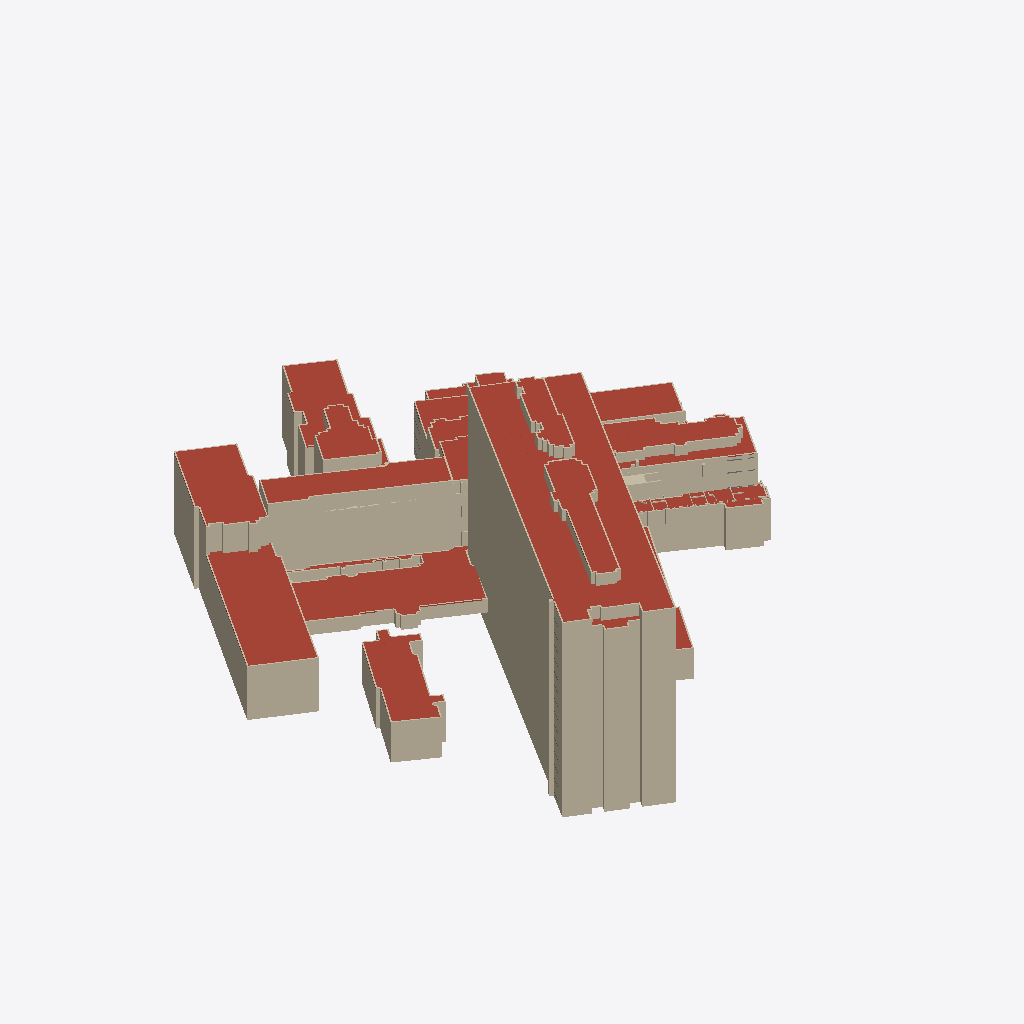
Isometric view of an IFC building model (IFC-SPF (STEP), schema IFC4, length unit metre), seen from the south-west, elements coloured by IFC class (only those large enough to see are counted): 276 walls (beige), 124 roofs (red-brown).
Extent 150.4 m × 159.9 m × 58.4 m (x, y, z). Storeys (39): Hele bygget at 15.53 m; Hele bygget at 15.74 m; 1. etasje at 16.40 m; Hele bygget at 16.88 m; Hele bygget at 19.91 m; 2. etasje at 20.24 m; 2. etasje at 20.24 m; 2. etasje at 20.28 m; Hele bygget at 22.53 m; Hele bygget at 22.53 m; Hele bygget at 23.38 m; 3. etasje at 23.54 m; 3. etasje at 23.54 m; 3. etasje at 23.54 m; Hele bygget at 23.54 m; 3. etasje at 24.24 m. Elements (5677): 4154 IfcWall, 1434 IfcSlab, 69 IfcWindow, 20 IfcColumn.

HEADER;
FILE_DESCRIPTION(('ViewDefinition [CoordinationView]'),'2;1');
FILE_NAME('','2026-10-25T00:57:42',(''),(''),'IfcOpenShell 0.9.0post1+b5e509b','IfcOpenShell 0.9.0post1+b5e509b','');
FILE_SCHEMA(('IFC4'));
ENDSEC;
DATA;
#1=IFCPROJECT('2s29Zl2b5ChvK8zlPPOuRL',$,'Gamle Drammen sykehus',$,$,$,$,(#10),#5);
#14=IFCSITE('1RsOqL9NDDLupAJvS2OsKS',$,'Dronninggata 28, Drammen',$,$,#23,$,$,$,$,$,$,$,$);
#24=IFCBUILDING('3A8Ym$Dmf6AOS0r9qp3v8Z',$,'Sentralblokka',$,$,#33,$,$,$,$,$,$);
#31764=IFCBUILDING('0L0swn_9v8nuXJaNMgL2K3',$,'Sentralblokka, sidebygg',$,$,#31772,$,$,$,$,$,$);
#33218=IFCBUILDING('2344wtnyv0eAQ5YWteJmen',$,'Kirurgisk poliklinikk',$,$,#33226,$,$,$,$,$,$);
#35048=IFCBUILDING('2Xb3G5IR9DQPizSYs001ZL',$,'Midtfløy',$,$,#35056,$,$,$,$,$,$);
#36800=IFCBUILDING('1JtCPpvxHBXQwUwLV1xxXo',$,'Vestfløy',$,$,#36808,$,$,$,$,$,$);
#37781=IFCBUILDING('3D3o2ADqLEHQphrsPUs4JX',$,'Venstre nordfløy',$,$,#37789,$,$,$,$,$,$);
#39485=IFCBUILDING('1qZP2GtlL19QNW7BAm8yG4',$,'MR-bygget',$,$,#39493,$,$,$,$,$,$);
#39989=IFCBUILDING('1ChvDUBfz1ZuQaci5zKFsW',$,'Østre nordfløy',$,$,#39997,$,$,$,$,$,$);
#47450=IFCBUILDING('37G4m4abn3CxKttjtkbUXJ',$,'Østfløy',$,$,#47458,$,$,$,$,$,$);
#60930=IFCBUILDING('3EFNE2us9Fde1RphfHF$UX',$,'Bygg ved Dronninggata (fyrhus/tøysentral?)',$,$,#60938,$,$,$,$,$,$);
#61684=IFCBUILDING('0NlahPAnHB3uNPHC8XC$_i',$,'Trappehus nordøst',$,$,#61692,$,$,$,$,$,$);
#62713=IFCBUILDING('2QLmDAgfr8ReahC_q$o6hh',$,'Operasjonsmodulen',$,$,#62721,$,$,$,$,$,$);
#64029=IFCBUILDING('2EyrA_nZX2zQEEew_GGKqQ',$,'Bod ved Tybrings gate',$,$,#64037,$,$,$,$,$,$);
#42=IFCBUILDINGSTOREY('32GWyGmbH3zwBL613pE8uW',$,'1. etasje',$,$,#209,$,$,$,16.4);
#50=IFCBUILDINGSTOREY('1IGOOCaRX6quScvhBW0y5L',$,'2. etasje',$,$,#159,$,$,$,20.28);
#58=IFCBUILDINGSTOREY('0JYNVgCsv4ZQWEvk6lRQ_O',$,'3. etasje',$,$,#189,$,$,$,24.24);
#66=IFCBUILDINGSTOREY('08tiDsdA95UvvZ5g9yoS2I',$,'4. etasje',$,$,#219,$,$,$,28.01);
#74=IFCBUILDINGSTOREY('0EXlj0AvjEWwdbtNOtQ5jt',$,'5. etasje',$,$,#169,$,$,$,31.77);
#82=IFCBUILDINGSTOREY('0Rft7TCWf2_g68nuxIXtXL',$,'6. etasje',$,$,#199,$,$,$,35.53);
#90=IFCBUILDINGSTOREY('0Kovf2taX3P9cv4PJMdhli',$,'7. etasje',$,$,#224,$,$,$,39.3);
#98=IFCBUILDINGSTOREY('2Q0cG4JxP9pfsz3Ie4_LxN',$,'8. etasje',$,$,#179,$,$,$,43.06);
#106=IFCBUILDINGSTOREY('2kXX8TE09CdPi7OopM9o6$',$,'9. etasje',$,$,#214,$,$,$,46.82);
#114=IFCBUILDINGSTOREY('2zuRlwTTj2ceE8CSTwG3F8',$,'10. etasje',$,$,#164,$,$,$,50.58);
#122=IFCBUILDINGSTOREY('0Q1peKXon6afGPIoTFiLO_',$,'11. etasje',$,$,#194,$,$,$,54.35);
#130=IFCBUILDINGSTOREY('0Aij9erhL7qgh$iJzAAm3g',$,'12. etasje',$,$,#184,$,$,$,58.11);
#138=IFCBUILDINGSTOREY('2CcJz499H5CO4ph79TIN2_',$,'13. etasje',$,$,#174,$,$,$,61.87);
#146=IFCBUILDINGSTOREY('2TqfwHT_D5UPm$JU$cQ0MH',$,'14. etasje',$,$,#204,$,$,$,65.64);
#31778=IFCBUILDINGSTOREY('3QeRt1r5rE3g0eiWA3flJR',$,'Hele bygget',$,$,#31791,$,$,$,15.53);
#33233=IFCBUILDINGSTOREY('3U4_oyAmr7WPgEos2$fUy3',$,'Hele bygget',$,$,#33246,$,$,$,19.91);
#35065=IFCBUILDINGSTOREY('1M0jYn9GHATBuT3WVrEIoa',$,'2. etasje',$,$,#35138,$,$,$,20.24);
#35073=IFCBUILDINGSTOREY('27UFMg1yb3aPJjxeHrK2V7',$,'3. etasje',$,$,#35118,$,$,$,23.54);
#35081=IFCBUILDINGSTOREY('1MrYdwLNPDCfQHawY5PYhE',$,'4. etasje',$,$,#35128,$,$,$,27.76);
#35089=IFCBUILDINGSTOREY('3yMWYMFZjB0g3_zfHCV3XG',$,'5. etasje',$,$,#35143,$,$,$,32.02);
#35097=IFCBUILDINGSTOREY('07Lon9Vmj2lAadqmxxC58u',$,'6. etasje',$,$,#35123,$,$,$,35.44);
#35105=IFCBUILDINGSTOREY('2J7lNBYmf98BNtqqGs9jt2',$,'7. etasje',$,$,#35133,$,$,$,39.11);
#36816=IFCBUILDINGSTOREY('3DZOPdvprE1ATvvHq6EOIL',$,'Hele bygget',$,$,#36829,$,$,$,16.88);
#37795=IFCBUILDINGSTOREY('2MnkUcV2556wUywVhqJgql',$,'Hele bygget',$,$,#37808,$,$,$,22.53);
#39499=IFCBUILDINGSTOREY('3Phf2eqA92CO4FtzFMj0mR',$,'Hele bygget',$,$,#39512,$,$,$,22.53);
#40004=IFCBUILDINGSTOREY('28A2eu0evFhOAPForLmNFM',$,'3. etasje',$,$,#40064,$,$,$,23.54);
#40012=IFCBUILDINGSTOREY('08tv5M4S9CKBKRQ3vUWs4z',$,'4. etasje',$,$,#40049,$,$,$,27.76);
#40020=IFCBUILDINGSTOREY('1O2GEQW8HFeeNC0QL57R9_',$,'5. etasje',$,$,#40059,$,$,$,32.02);
#40028=IFCBUILDINGSTOREY('2Q1UC36z95V9h0h_AezElQ',$,'6. etasje',$,$,#40069,$,$,$,35.52);
#40036=IFCBUILDINGSTOREY('1OXbomvfr31ODwYkdpMGHA',$,'7. etasje',$,$,#40054,$,$,$,38.38);
#47467=IFCBUILDINGSTOREY('2y3N2_jmL4SfVy1zphBfRb',$,'2. etasje',$,$,#47532,$,$,$,20.24);
#47475=IFCBUILDINGSTOREY('3KEeI_1rL1RwXx1qgQDAx0',$,'3. etasje',$,$,#47517,$,$,$,23.54);
#47483=IFCBUILDINGSTOREY('0auJmFMNz7ZwDUyu4bmcoy',$,'4. etasje',$,$,#47527,$,$,$,27.76);
#47491=IFCBUILDINGSTOREY('0dg81zcAD8OBxJBUB5O7b9',$,'5. etasje',$,$,#47512,$,$,$,32.02);
#47499=IFCBUILDINGSTOREY('1fN9KPEqz09hjgkGD86_uO',$,'6. etasje',$,$,#47522,$,$,$,35.52);
#60944=IFCBUILDINGSTOREY('1HJUuz$pHF9AJUXpj8sQ9X',$,'Hele bygget',$,$,#60957,$,$,$,15.74);
#61698=IFCBUILDINGSTOREY('0H4Wm5MYD3IhaxjTHXsV3w',$,'Hele bygget',$,$,#61711,$,$,$,23.54);
#62729=IFCBUILDINGSTOREY('2S12CugA5B28_NEn2Q_V4Z',$,'5. etasje',$,$,#62742,$,$,$,32.02);
#64042=IFCBUILDINGSTOREY('2_oflvymv0fxwJVlSKG1PE',$,'Hele bygget',$,$,#64055,$,$,$,23.38);
#8625=IFCSLAB('0$eNdPgKX5XPVy1k7gijys',$,'Tak',$,$,#31713,#8640,$,.ROOF.);
#37330=IFCSLAB('0MUjWXlM9ExvEKnge3rDNX',$,'Tak',$,$,#37750,#37345,$,.ROOF.);
#34327=IFCSLAB('1FYkyniN90IOetYTFugwHc',$,'Tak',$,$,#34872,#34342,$,.ROOF.);
#37090=IFCWALL('3EMAauhNL3hAO1sgt2wj3w',$,'Yttervegg',$,$,#37695,#37105,$,.SOLIDWALL.);
#32392=IFCWALL('3siNan_Gb02xuLGU0IA0zB',$,'Yttervegg',$,$,#33172,#32407,$,.SOLIDWALL.);
#16725=IFCSLAB('2FEaexObzBZhTpvdojHxfU',$,'Tak',$,$,#31698,#16740,$,.ROOF.);
#36324=IFCSLAB('062v5GCcjDueQFpPz8H8g2',$,'Tak',$,$,#36759,#36339,$,.ROOF.);
#37470=IFCSLAB('1GD7cY0i10R9TTkuVov$nU',$,'Tak',$,$,#37620,#37485,$,.ROOF.);
#62923=IFCSLAB('0rHj8vb7P4MACuRSTJ$PeC',$,'Tak',$,$,#63963,#62938,$,.ROOF.);
#37030=IFCWALL('15ADh_DUX5kfS28ZdP_P0R',$,'Yttervegg',$,$,#37780,#37045,$,.SOLIDWALL.);
#35844=IFCWALL('1jumipDPr3oBIgqlDu68Ls',$,'Yttervegg',$,$,#36749,#35859,$,.SOLIDWALL.);
#21225=IFCSLAB('27r7R3csLEABFSXGBxiQgD',$,'Tak',$,$,#31203,#21240,$,.ROOF.);
#35784=IFCWALL('1zt_DP18TBluKbNAoLDNEj',$,'Yttervegg',$,$,#36576,#35799,$,.SOLIDWALL.);
#61158=IFCWALL('2SL0AF2dnD$Bl4F1ecDwpl',$,'Yttervegg',$,$,#61623,#61173,$,.SOLIDWALL.);
#35764=IFCWALL('1uw4x8hVHBLBn9NKq6a5T5',$,'Yttervegg',$,$,#36525,#35779,$,.SOLIDWALL.);
#37490=IFCSLAB('2GShLBKQ9Bie_0b1JNPq24',$,'Tak',$,$,#37655,#37505,$,.ROOF.);
#61438=IFCSLAB('3cMotecbn3pf0BPMtLe12U',$,'Tak',$,$,#61573,#61453,$,.ROOF.);
#38809=IFCSLAB('1jAjLF4Df5KRvzBQ33uDN_',$,'Tak',$,$,#39289,#38824,$,.ROOF.);
#37070=IFCWALL('3Gumc0DTT2ZPtjixK91A6W',$,'Yttervegg',$,$,#37660,#37085,$,.SOLIDWALL.);
#35804=IFCWALL('2OfMdNehv7JA67PNFU3X6b',$,'Yttervegg',$,$,#36662,#35819,$,.SOLIDWALL.);
#32312=IFCWALL('2yehS0CLv4BhGKYD3M9qP$',$,'Yttervegg',$,$,#32942,#32327,$,.SOLIDWALL.);
#3065=IFCWALL('0Iv0pFagjELeMNfePluAo3',$,'Yttervegg',$,$,#31668,#3080,$,.SOLIDWALL.);
#49053=IFCWALL('0dJ8xaYe5Fpw$kQWo$L4U3',$,'Yttervegg',$,$,#59207,#49068,$,.SOLIDWALL.);
#36204=IFCSLAB('0Av7PgTGz9hfmFuuWNBr3K',$,'Tak',$,$,#36789,#36219,$,.ROOF.);
#32752=IFCSLAB('2kVHLNAT50jQTiNbXC68M$',$,'Tak',$,$,#32987,#32767,$,.ROOF.);
#49073=IFCWALL('2n1UsYuejCkPXzX3eR1H_z',$,'Yttervegg',$,$,#59703,#49088,$,.SOLIDWALL.);
#17625=IFCSLAB('33zBl3wRzFqwqaAe81Lio1',$,'Tak',$,$,#30728,#17640,$,.ROOF.);
#35824=IFCWALL('3IeLFAw4D3MuPunrhV26UX',$,'Yttervegg',$,$,#36698,#35839,$,.SOLIDWALL.);
#2865=IFCWALL('3QaQRp3PfB5fkzW508$iyn',$,'Yttervegg',$,$,#26888,#2880,$,.SOLIDWALL.);
#2905=IFCWALL('0bn1XDNJf5WRP5kJZlZe9i',$,'Yttervegg',$,$,#27720,#2920,$,.SOLIDWALL.);
#2965=IFCWALL('2raEW8xWX7DPnk_66ToOD6',$,'Yttervegg',$,$,#28958,#2980,$,.SOLIDWALL.);
#3005=IFCWALL('0YKJmjamv24vEiPkmOEmhR',$,'Yttervegg',$,$,#29790,#3020,$,.SOLIDWALL.);
#3045=IFCWALL('0eOEK2FlD2xQZseZ7j_C8L',$,'Yttervegg',$,$,#30617,#3060,$,.SOLIDWALL.);
#2925=IFCWALL('0Y1G1iK_f0nhckeE1$z0wT',$,'Yttervegg',$,$,#28131,#2940,$,.SOLIDWALL.);
#2945=IFCWALL('3FMTKbY4LAHuaxrcSbOxHR',$,'Yttervegg',$,$,#28552,#2960,$,.SOLIDWALL.);
#2885=IFCWALL('17BpvuMh17L9hasY5spLo6',$,'Yttervegg',$,$,#27314,#2900,$,.SOLIDWALL.);
#2845=IFCWALL('1Bynz3yHvBZODy8FEod3lu',$,'Yttervegg',$,$,#26477,#2860,$,.SOLIDWALL.);
#2985=IFCWALL('1hJ6FtSW1DlxI8Tqp6HHNx',$,'Yttervegg',$,$,#29379,#3000,$,.SOLIDWALL.);
#3025=IFCWALL('1_RvTbtS9BGhm$Mr3QOJqM',$,'Yttervegg',$,$,#30206,#3040,$,.SOLIDWALL.);
#20025=IFCSLAB('2XUnrFpMD0F8nwnQVwbV0a',$,'Tak',$,$,#31393,#20040,$,.ROOF.);
#18525=IFCSLAB('2oSd0vfYX4DxWRhQ4awMCD',$,'Tak',$,$,#30838,#18540,$,.ROOF.);
#53433=IFCSLAB('3_iEFpG5TCgfv0HGEh7edO',$,'Tak',$,$,#60404,#53448,$,.ROOF.);
#22125=IFCSLAB('3SJgRgKDz6uxohtKDQf2NH',$,'Tak',$,$,#31313,#22140,$,.ROOF.);
#2825=IFCWALL('05E2P8WEj0qgenP5IVwvtJ',$,'Yttervegg',$,$,#26066,#2840,$,.SOLIDWALL.);
#33867=IFCWALL('1EWkAuh0n64O$nqXOxW_7O',$,'Yttervegg',$,$,#34747,#33882,$,.SOLIDWALL.);
#2805=IFCWALL('1EirmChpv0iQRT$d6JD7YN',$,'Yttervegg',$,$,#25600,#2820,$,.SOLIDWALL.);
#16425=IFCSLAB('038_k2eHT2tRmmmmsy6PGt',$,'Tak',$,$,#30933,#16440,$,.ROOF.);
#33847=IFCWALL('3l9p5qlKz7KfRHuBX2v5nV',$,'Yttervegg',$,$,#35037,#33862,$,.SOLIDWALL.);
#43150=IFCSLAB('1D$cWaIJ5F0QBh7WFJqKtC',$,'Tak',$,$,#46938,#43165,$,.ROOF.);
#37170=IFCWALL('1uht2Upc17GPJ1SJC7wl8l',$,'Yttervegg',$,$,#37650,#37185,$,.SOLIDWALL.);
#38269=IFCWALL('142mAQ_dT0hQtN5mttyc6s',$,'Yttervegg',$,$,#39254,#38284,$,.SOLIDWALL.);
#38989=IFCSLAB('3rDJ_PqT1BcBSNJYknc9B6',$,'Tak',$,$,#39169,#39004,$,.ROOF.);
#34367=IFCSLAB('1DoR1evSH4pebbcz$2EPDc',$,'Tak',$,$,#35032,#34382,$,.ROOF.);
#53333=IFCSLAB('0sGGerven5teCpW1A7saPY',$,'Tak',$,$,#60254,#53348,$,.ROOF.);
#39029=IFCSLAB('3aHUmmgB994RpuKkC5y2MU',$,'Tak',$,$,#39314,#39044,$,.ROOF.);
#35724=IFCWALL('2dZEvYsqTFzQn7WZJr3BqN',$,'Yttervegg',$,$,#36774,#35739,$,.SOLIDWALL.);
#38849=IFCSLAB('2JHtxExzjBqvLL1E6y1CW$',$,'Tak',$,$,#39414,#38864,$,.ROOF.);
#61138=IFCWALL('0wgDtAk3P46xwbW5O_A9Xa',$,'Yttervegg',$,$,#61593,#61153,$,.SOLIDWALL.);
#20925=IFCSLAB('241VXNmBP44hTgomatXEdG',$,'Tak',$,$,#31518,#20940,$,.ROOF.);
#37050=IFCWALL('1RKlYNMbP06u3DJ8TqhjsW',$,'Yttervegg',$,$,#37625,#37065,$,.SOLIDWALL.);
#49093=IFCWALL('2n_EIdUtv1t8klcCoxwgxY',$,'Yttervegg',$,$,#60299,#49108,$,.SOLIDWALL.);
#61398=IFCSLAB('0yZyuhAQb8GRK$_dm1m_VZ',$,'Tak',$,$,#61668,#61413,$,.ROOF.);
#61458=IFCSLAB('1ipvUbliXA2Qlr1Vxz7hob',$,'Tak',$,$,#61598,#61473,$,.ROOF.);
#11325=IFCSLAB('3z00U3eiHF9BwM46PiaQ1J',$,'Tak',$,$,#30978,#11340,$,.ROOF.);
#43910=IFCSLAB('3OpXxhOMDElQswOiZR9mJq',$,'Tak',$,$,#47319,#43925,$,.ROOF.);
#35704=IFCWALL('36CInVEPf5v82NTys7W_Eu',$,'Yttervegg',$,$,#36723,#35719,$,.SOLIDWALL.);
#3665=IFCWALL('0isQ3My6j8ghPc1zuHPFC$',$,'Yttervegg',$,$,#31023,#3680,$,.SOLIDWALL.);
#49273=IFCWALL('3eOBf9slrE4xbAzgwr3fHi',$,'Yttervegg',$,$,#60639,#49288,$,.SOLIDWALL.);
#34167=IFCWALL('1NmUZ05nP7wOr_8lMYaPqo',$,'Yttervegg',$,$,#34852,#34182,$,.SOLIDWALL.);
#35664=IFCWALL('3tHwOjNf980gbmCEcDHcUr',$,'Yttervegg',$,$,#36591,#35679,$,.SOLIDWALL.);
#38229=IFCWALL('2Cg0rcZCLEHvQ$$DcX9$U4',$,'Yttervegg',$,$,#39464,#38244,$,.SOLIDWALL.);
#4885=IFCWALL('20Sqa3GrT2mB91aw1H3qRQ',$,'Yttervegg',$,$,#30858,#4900,$,.SOLIDWALL.);
#32192=IFCWALL('05i5$09WbDhQxKNjeKwwzY',$,'Yttervegg',$,$,#33202,#32207,$,.SOLIDWALL.);
#35684=IFCWALL('2_meS4ssP1lw9jVLezm74w',$,'Yttervegg',$,$,#36622,#35699,$,.SOLIDWALL.);
#61118=IFCWALL('2WilHXt9j1j9sXCxB_0jwi',$,'Yttervegg',$,$,#61568,#61133,$,.SOLIDWALL.);
#33887=IFCWALL('1AhCnBpon4cBUqrMnDlbjo',$,'Yttervegg',$,$,#34817,#33902,$,.SOLIDWALL.);
#3425=IFCWALL('1vMtRomw91jOdCZRyOPCS7',$,'Yttervegg',$,$,#26226,#3440,$,.SOLIDWALL.);
#3405=IFCWALL('0L88eCb0z28v85e0rJba5D',$,'Yttervegg',$,$,#25800,#3420,$,.SOLIDWALL.);
#3645=IFCWALL('3HxC3d84fF5O9uyLZFzDqW',$,'Yttervegg',$,$,#30382,#3660,$,.SOLIDWALL.);
#3505=IFCWALL('1z8vVT0Mb7mQbUqhWtjtyT',$,'Yttervegg',$,$,#27880,#3520,$,.SOLIDWALL.);
#3485=IFCWALL('1gGlhweYjF9OMo3CEvcNfg',$,'Yttervegg',$,$,#27469,#3500,$,.SOLIDWALL.);
#3565=IFCWALL('2HrRryHhvAfeEGnaciCxST',$,'Yttervegg',$,$,#28728,#3580,$,.SOLIDWALL.);
#51333=IFCSLAB('16v7w7IsXFywLJb$1oAo5z',$,'Tak',$,$,#60474,#51348,$,.ROOF.);
#3545=IFCWALL('0qZpHrvRH8nxLbWOWOa8d5',$,'Yttervegg',$,$,#28317,#3560,$,.SOLIDWALL.);
#3625=IFCWALL('2j4Am3Lqf9Ev02cNiG_GBx',$,'Yttervegg',$,$,#29971,#3640,$,.SOLIDWALL.);
#3445=IFCWALL('2JEYQWLQ99Sx7ixLWg$zlG',$,'Yttervegg',$,$,#26637,#3460,$,.SOLIDWALL.);
#3465=IFCWALL('2hncFKFujAGA3mgtgaezxU',$,'Yttervegg',$,$,#27053,#3480,$,.SOLIDWALL.);
#3525=IFCWALL('1Qe95cuQbBbB78t9qrZe1H',$,'Yttervegg',$,$,#28216,#3540,$,.SOLIDWALL.);
#3605=IFCWALL('3fhi8ZPGTFhAgIoybqLkfR',$,'Yttervegg',$,$,#29555,#3620,$,.SOLIDWALL.);
#3585=IFCWALL('3p3e9HQMb2CupsiA8v9O1n',$,'Yttervegg',$,$,#29144,#3600,$,.SOLIDWALL.);
#38189=IFCWALL('0WOSheJSz7POpNGuo7fqfo',$,'Yttervegg',$,$,#39344,#38204,$,.SOLIDWALL.);
#8925=IFCSLAB('2FBLfJbIfCyOTYJB9n6Vm9',$,'Tak',$,$,#31363,#8940,$,.ROOF.);
#62843=IFCWALL('0AxVQlK9b0fuqmCt8AKgfe',$,'Yttervegg',$,$,#64023,#62858,$,.SOLIDWALL.);
#4265=IFCWALL('2K1e0EIn5F1xOrR6OeE2Tw',$,'Yttervegg',$,$,#31448,#4280,$,.SOLIDWALL.);
#61358=IFCSLAB('0RwoJgdjb60uPkUzCABA47',$,'Tak',$,$,#61608,#61373,$,.ROOF.);
#37270=IFCWALL('0D6RlyqhH8eu0fz9dsXqqC',$,'Yttervegg',$,$,#37640,#37285,$,.SOLIDWALL.);
#12525=IFCSLAB('0dwJYS6zXCL8eoQwtVYqDn',$,'Tak',$,$,#30773,#12540,$,.ROOF.);
#51833=IFCSLAB('0JDDiY_BD9p9Sp3Fjygs4h',$,'Tak',$,$,#60644,#51848,$,.ROOF.);
#505=IFCWALL('0pKyRitPb1DefHAaNNvypn',$,'Yttervegg',$,$,#31663,#520,$,.SOLIDWALL.);
#32592=IFCSLAB('0gHLNGTQrCSeErTZ6cM4uA',$,'Tak',$,$,#33137,#32607,$,.ROOF.);
#37410=IFCSLAB('170B5NCUfErBTDus_jka7h',$,'Tak',$,$,#37700,#37425,$,.ROOF.);
#18225=IFCSLAB('29kDXH2c90TB8$kaYCq99q',$,'Tak',$,$,#31168,#18240,$,.ROOF.);
#2785=IFCWALL('30AxNAyTn0dQeMcFNaxOPr',$,'Yttervegg',$,$,#25580,#2800,$,.SOLIDWALL.);
#4025=IFCWALL('2HzikIq7vDD9vOw7TNU8dA',$,'Yttervegg',$,$,#25991,#4040,$,.SOLIDWALL.);
#38209=IFCWALL('0PHdfIf8n2WOg$uVvgosv0',$,'Yttervegg',$,$,#39404,#38224,$,.SOLIDWALL.);
#35644=IFCWALL('2hiWZg_RXEyf61D7C9SZGD',$,'Yttervegg',$,$,#36550,#35659,$,.SOLIDWALL.);
#4005=IFCWALL('3p5ld6179EGQs9Qzl5QUd8',$,'Yttervegg',$,$,#25520,#4020,$,.SOLIDWALL.);
#1985=IFCWALL('3l9d8c2rD648ViZd0Anm7t',$,'Yttervegg',$,$,#31088,#2000,$,.SOLIDWALL.);
#37230=IFCWALL('1b7TjFbcD9Tgvrs7lII2ad',$,'Yttervegg',$,$,#37760,#37245,$,.SOLIDWALL.);
#43250=IFCSLAB('2r84iViPX0zQpyUydMiNmH',$,'Tak',$,$,#46913,#43265,$,.ROOF.);
#39089=IFCSLAB('1Ehwr9sYP5ReY43LILL2i_',$,'Tak',$,$,#39269,#39104,$,.ROOF.);
#4105=IFCWALL('3f2iIopc59deDLSNPd4K37',$,'Yttervegg',$,$,#27645,#4120,$,.SOLIDWALL.);
#4245=IFCWALL('3iqu4b9Cz2yPj4rXShRfDK',$,'Yttervegg',$,$,#30542,#4260,$,.SOLIDWALL.);
#4045=IFCWALL('17aIFy87zEs8IY0WHTy5PI',$,'Yttervegg',$,$,#26402,#4060,$,.SOLIDWALL.);
#4125=IFCWALL('2PDVbJzRD8Pugf$rKAPhq9',$,'Yttervegg',$,$,#28056,#4140,$,.SOLIDWALL.);
#4185=IFCWALL('3GKyxTWlb2ghGi48w1fsws',$,'Yttervegg',$,$,#29304,#4200,$,.SOLIDWALL.);
#4065=IFCWALL('2FAV$lAsnC3fJAH$wTmBdJ',$,'Yttervegg',$,$,#26813,#4080,$,.SOLIDWALL.);
#4205=IFCWALL('1nVV6i26jCOxIqgVGEUSOR',$,'Yttervegg',$,$,#29715,#4220,$,.SOLIDWALL.);
#4085=IFCWALL('0Jyz0pWvr0GR6ai5V3vEvO',$,'Yttervegg',$,$,#27234,#4100,$,.SOLIDWALL.);
#4145=IFCWALL('2WwATJVTr7aQOZew$dbcp1',$,'Yttervegg',$,$,#28477,#4160,$,.SOLIDWALL.);
#4165=IFCWALL('20qJr3$v172fbcH0io64FX',$,'Yttervegg',$,$,#28893,#4180,$,.SOLIDWALL.);
#4225=IFCWALL('2RDtjJFLf7xPw$A$Wg3PuR',$,'Yttervegg',$,$,#30131,#4240,$,.SOLIDWALL.);
#38889=IFCSLAB('1qhu2ssQnFJx_4mG$dO4Jl',$,'Tak',$,$,#39189,#38904,$,.ROOF.);
#3725=IFCWALL('1ML5Wd7ij4f8RgmhNwspL0',$,'Yttervegg',$,$,#26106,#3740,$,.SOLIDWALL.);
#53233=IFCSLAB('3oj0zviVf1APZt1W0ZNRfz',$,'Tak',$,$,#60904,#53248,$,.ROOF.);
#14025=IFCSLAB('3V0fiLTxv2w8Ef2MLLxX_l',$,'Tak',$,$,#31323,#14040,$,.ROOF.);
#3705=IFCWALL('1oF5yq1nn8bxZ6kTRuAXiF',$,'Yttervegg',$,$,#25660,#3720,$,.SOLIDWALL.);
#15825=IFCSLAB('3K$t3UW6X7G8$40EyIE8eA',$,'Tak',$,$,#31568,#15840,$,.ROOF.);
#3805=IFCWALL('0vC9DdQ41AgvebjIFmQ5Cy',$,'Yttervegg',$,$,#27760,#3820,$,.SOLIDWALL.);
#3745=IFCWALL('0mlu6c13T5ox4AgvT4YhkE',$,'Yttervegg',$,$,#26517,#3760,$,.SOLIDWALL.);
#3765=IFCWALL('3hBmhkc8nEHvkftCcf3xEI',$,'Yttervegg',$,$,#26928,#3780,$,.SOLIDWALL.);
#3785=IFCWALL('2TuN56DB1DEwS4KSn31lgn',$,'Yttervegg',$,$,#27349,#3800,$,.SOLIDWALL.);
#3885=IFCWALL('0gyJvjrtn3OPRCzDpaG7QN',$,'Yttervegg',$,$,#29419,#3900,$,.SOLIDWALL.);
#3845=IFCWALL('0Eiwmmp$L9AAEAGafVmV_L',$,'Yttervegg',$,$,#28602,#3860,$,.SOLIDWALL.);
#3825=IFCWALL('3FEd2Jp257pBXdz27A9MBj',$,'Yttervegg',$,$,#28171,#3840,$,.SOLIDWALL.);
#3945=IFCWALL('2xcsos2vT5W8i$KVyImBj4',$,'Yttervegg',$,$,#30657,#3960,$,.SOLIDWALL.);
#3865=IFCWALL('24sRDNSdnCTQbAB4mmMjVF',$,'Yttervegg',$,$,#29003,#3880,$,.SOLIDWALL.);
#53533=IFCSLAB('18pzcYs8n6M9K_S0ZzVsZl',$,'Tak',$,$,#60624,#53548,$,.ROOF.);
#62312=IFCSLAB('2rZ8NKhSLEbBfKJAahgZcR',$,'Tak',$,$,#62557,#62327,$,.ROOF.);
#3905=IFCWALL('1K3LDrwBXDaeyPAUkMtpsL',$,'Yttervegg',$,$,#29830,#3920,$,.SOLIDWALL.);
#3925=IFCWALL('1GHd09s4f8nR8hKCdfXbVr',$,'Yttervegg',$,$,#30246,#3940,$,.SOLIDWALL.);
#14625=IFCSLAB('0V3p$NtrvBsOUCXKj5TLVi',$,'Tak',$,$,#30688,#14640,$,.ROOF.);
#49293=IFCWALL('0vRuFHPtvF1vApzpY27rpp',$,'Yttervegg',$,$,#60684,#49308,$,.SOLIDWALL.);
#45230=IFCSLAB('14eFOyOwX9jf1ZIZ1xos1Z',$,'Tak',$,$,#47364,#45245,$,.ROOF.);
#123237=IFCWALL('12NhFxvGD7gwx1AF5S3hd5',$,'Innervegg',$,$,#133580,#123252,$,$);
#49233=IFCWALL('2ZhmsJrzz9PRpJBpHGvUtz',$,'Yttervegg',$,$,#60554,#49248,$,.SOLIDWALL.);
#62472=IFCSLAB('1Z5tW6lm518eUzjgeH8sLU',$,'Tak',$,$,#62662,#62487,$,.ROOF.);
#61378=IFCSLAB('2f3tNx6W52rQu_7qpB7QId',$,'Tak',$,$,#61638,#61393,$,.ROOF.);
#38769=IFCSLAB('0owvz9qff2mOFziTCcFvMa',$,'Tak',$,$,#39239,#38784,$,.ROOF.);
#34427=IFCSLAB('23zj67F1914P98zsSqtP0f',$,'Tak',$,$,#34847,#34442,$,.ROOF.);
#37130=IFCWALL('3yIKQTQ113neleNU2hcaBe',$,'Yttervegg',$,$,#37770,#37145,$,.SOLIDWALL.);
#34147=IFCWALL('38_4pi9XL1NeUq2C8lgJhb',$,'Yttervegg',$,$,#35002,#34162,$,.SOLIDWALL.);
#5545=IFCWALL('1gZJCjE6XCGfhbb3Xo6pC_',$,'Yttervegg',$,$,#31453,#5560,$,.SOLIDWALL.);
#19125=IFCSLAB('33xXLvfI921f2cdXqFWrlB',$,'Tak',$,$,#31278,#19140,$,.ROOF.);
#19425=IFCSLAB('1D_bLDdnPBvetYkltdhhLs',$,'Tak',$,$,#30963,#19440,$,.ROOF.);
#38609=IFCWALL('3EvOLnYa50hhjE$G8Bz10Q',$,'Yttervegg',$,$,#39329,#38624,$,.SOLIDWALL.);
#13725=IFCSLAB('0kdB497VP5SAsXog_nDW4h',$,'Tak',$,$,#31658,#13740,$,.ROOF.);
#37210=IFCWALL('3eIWmtbl51KQF8uTgTZjIG',$,'Yttervegg',$,$,#37720,#37225,$,.SOLIDWALL.);
#38129=IFCWALL('2$ZOq5ZFr5zgBIQScwa9sU',$,'Yttervegg',$,$,#39484,#38144,$,.SOLIDWALL.);
ENDSEC;
